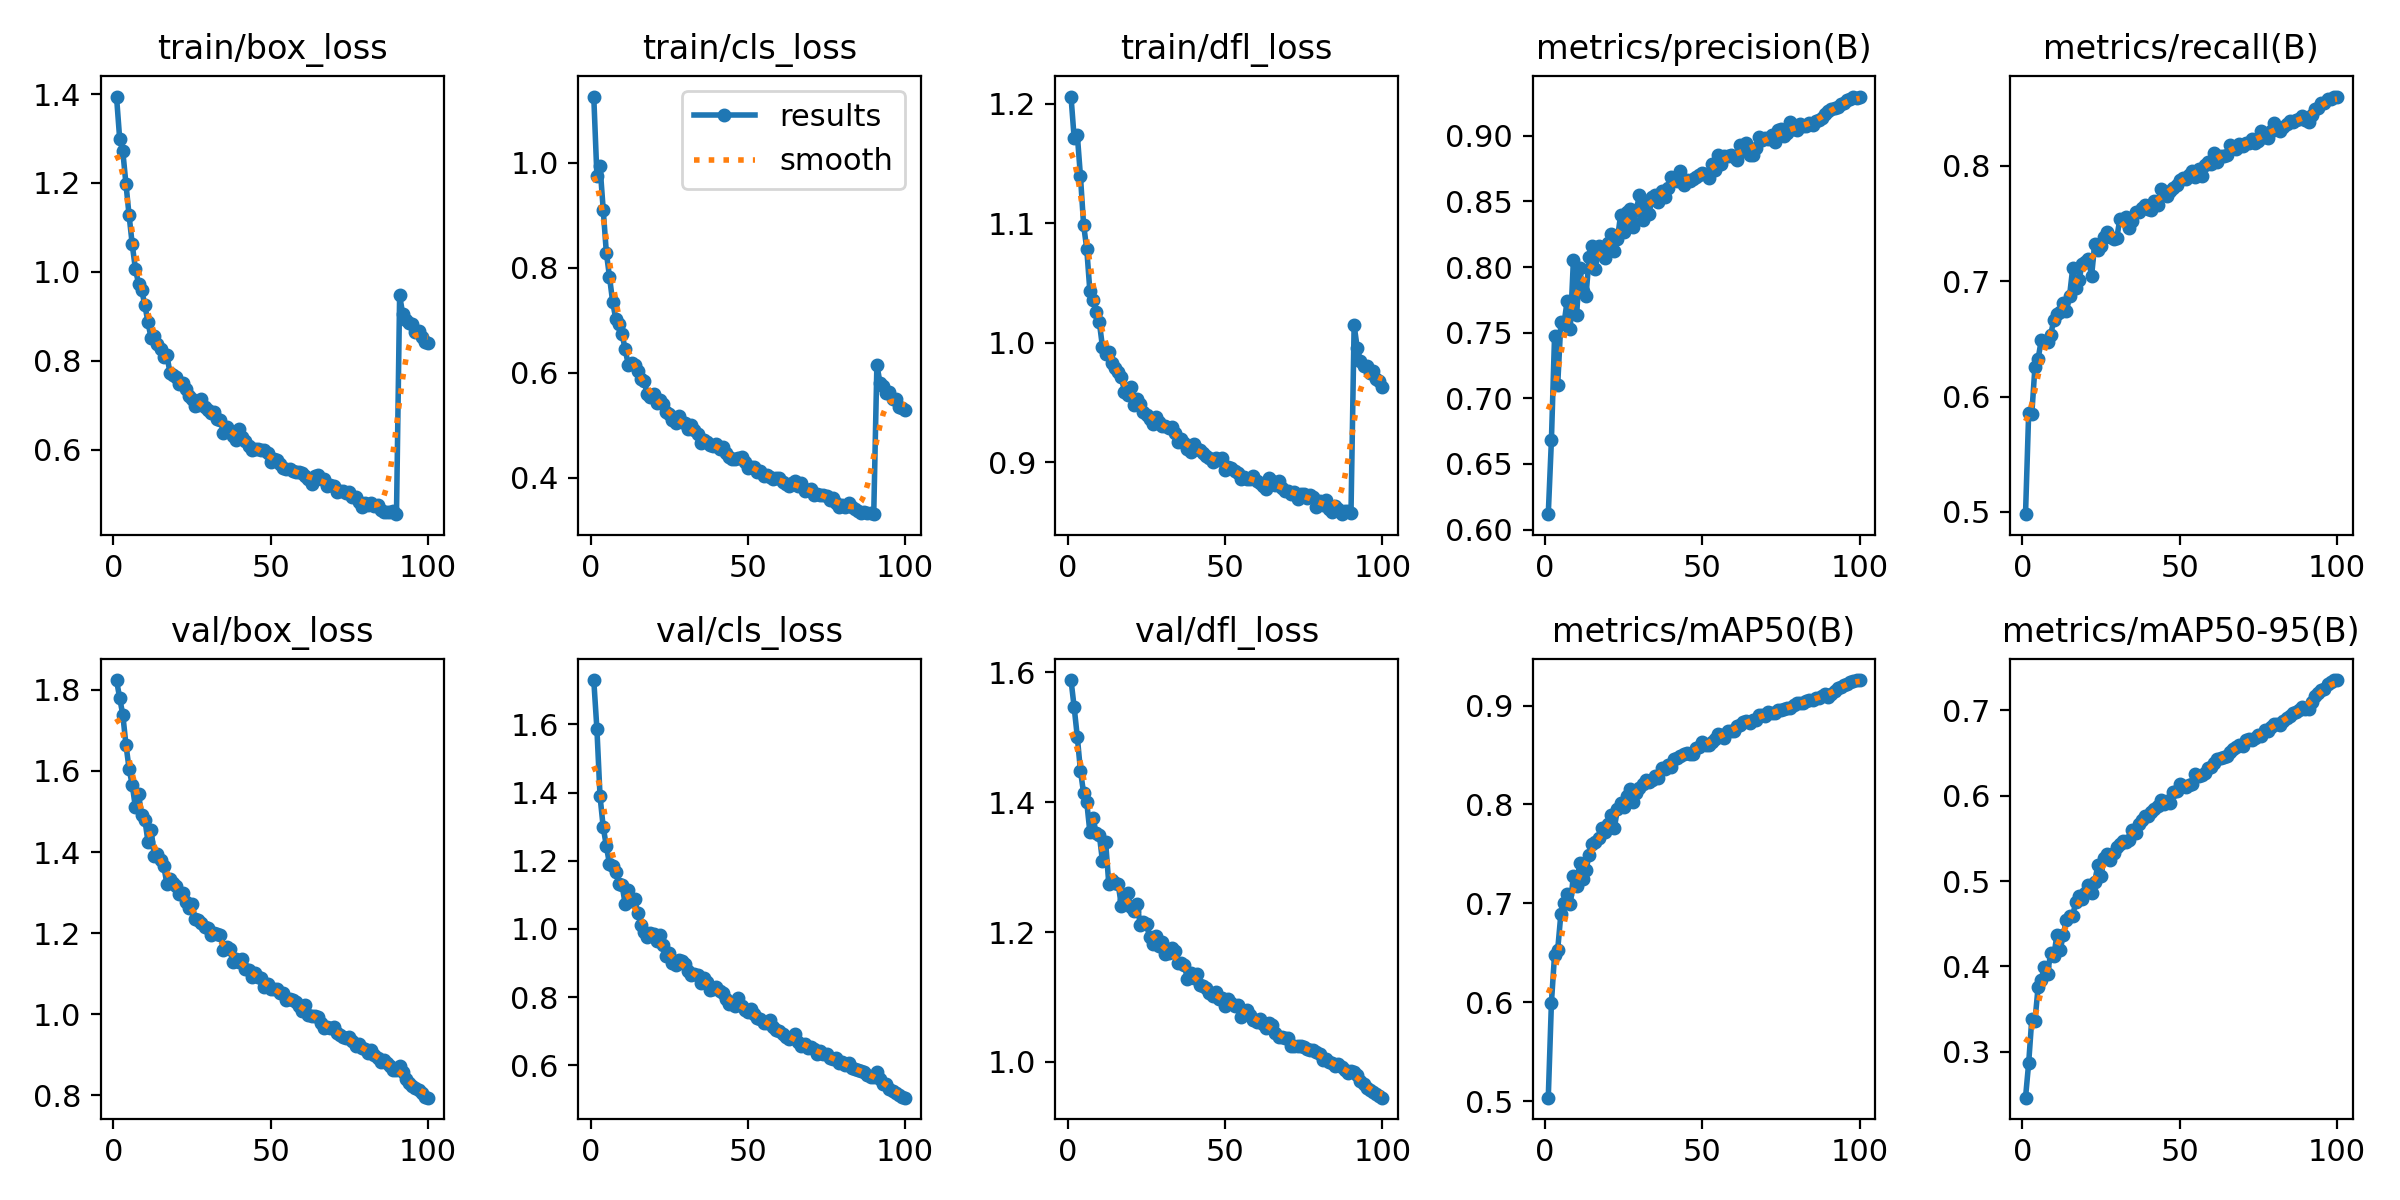

The table this chart was drawn from, first rows:
epoch, time, train/box_loss, train/cls_loss, train/dfl_loss, metrics/precision(B), metrics/recall(B), metrics/mAP50(B), metrics/mAP50-95(B), val/box_loss, val/cls_loss, val/dfl_loss, lr/pg0, lr/pg1, lr/pg2
1, 54.39, 1.395, 1.126, 1.206, 0.6118, 0.498, 0.5037, 0.2461, 1.824, 1.73, 1.588, 0.000664, 0.000664, 0.000664
2, 109.9, 1.3, 0.975, 1.171, 0.6681, 0.5855, 0.5996, 0.2865, 1.78, 1.587, 1.546, 0.001317, 0.001317, 0.001317
3, 165.6, 1.271, 0.9932, 1.174, 0.7474, 0.585, 0.6483, 0.3387, 1.738, 1.389, 1.501, 0.001958, 0.001958, 0.001958
4, 225.6, 1.198, 0.9111, 1.139, 0.7104, 0.6259, 0.6533, 0.336, 1.665, 1.299, 1.449, 0.001941, 0.001941, 0.001941
5, 283.6, 1.127, 0.8287, 1.099, 0.7578, 0.6326, 0.6891, 0.3758, 1.605, 1.243, 1.414, 0.001921, 0.001921, 0.001921
6, 341.8, 1.062, 0.7828, 1.079, 0.7568, 0.6489, 0.7, 0.3846, 1.565, 1.191, 1.4, 0.001901, 0.001901, 0.001901
7, 400.1, 1.007, 0.7352, 1.043, 0.7743, 0.6472, 0.7091, 0.3996, 1.511, 1.183, 1.354, 0.001881, 0.001881, 0.001881
8, 459.2, 0.9736, 0.7021, 1.036, 0.753, 0.6476, 0.6991, 0.3915, 1.542, 1.166, 1.376, 0.001861, 0.001861, 0.001861
9, 519.1, 0.959, 0.6932, 1.025, 0.8056, 0.6536, 0.728, 0.4158, 1.492, 1.133, 1.352, 0.001842, 0.001842, 0.001842
10, 578.7, 0.9251, 0.6736, 1.017, 0.7633, 0.6664, 0.718, 0.4125, 1.48, 1.128, 1.35, 0.001822, 0.001822, 0.001822
11, 638.5, 0.8868, 0.6442, 0.9963, 0.7992, 0.6715, 0.7413, 0.4373, 1.426, 1.072, 1.309, 0.001802, 0.001802, 0.001802
12, 698.2, 0.85, 0.6142, 0.9903, 0.782, 0.6735, 0.7249, 0.4187, 1.455, 1.116, 1.339, 0.001782, 0.001782, 0.001782
13, 756.4, 0.8551, 0.6178, 0.9921, 0.7783, 0.6813, 0.7341, 0.437, 1.391, 1.083, 1.275, 0.001762, 0.001762, 0.001762
14, 813.9, 0.8376, 0.6143, 0.9827, 0.8074, 0.6742, 0.7491, 0.4546, 1.395, 1.087, 1.281, 0.001743, 0.001743, 0.001743
15, 874.2, 0.8262, 0.6023, 0.9787, 0.8157, 0.6874, 0.7605, 0.4593, 1.381, 1.047, 1.276, 0.001723, 0.001723, 0.001723
16, 1046, 0.8074, 0.5878, 0.9751, 0.7985, 0.7113, 0.7623, 0.4594, 1.366, 1.013, 1.274, 0.001703, 0.001703, 0.001703
17, 1239, 0.8128, 0.5839, 0.9712, 0.8158, 0.6939, 0.766, 0.4758, 1.322, 0.9902, 1.241, 0.001683, 0.001683, 0.001683
18, 1406, 0.7726, 0.5592, 0.9591, 0.8148, 0.7008, 0.776, 0.4824, 1.333, 0.975, 1.25, 0.001663, 0.001663, 0.001663
19, 1470, 0.7674, 0.5535, 0.9564, 0.8067, 0.7147, 0.7726, 0.4785, 1.324, 0.9889, 1.26, 0.001644, 0.001644, 0.001644
20, 1531, 0.7632, 0.5592, 0.9627, 0.8186, 0.717, 0.7799, 0.4857, 1.317, 0.9861, 1.238, 0.001624, 0.001624, 0.001624
21, 1591, 0.7486, 0.5418, 0.9477, 0.8248, 0.7192, 0.7889, 0.495, 1.297, 0.9635, 1.232, 0.001604, 0.001604, 0.001604
22, 1651, 0.7494, 0.5486, 0.9526, 0.8121, 0.7046, 0.7763, 0.4856, 1.3, 0.9814, 1.243, 0.001584, 0.001584, 0.001584
23, 1710, 0.7368, 0.5411, 0.9483, 0.8215, 0.7323, 0.7953, 0.4991, 1.278, 0.9523, 1.211, 0.001564, 0.001564, 0.001564
24, 1768, 0.7204, 0.5257, 0.9423, 0.8399, 0.7272, 0.802, 0.5186, 1.261, 0.9193, 1.216, 0.001545, 0.001545, 0.001545
25, 1826, 0.7145, 0.5217, 0.9399, 0.8269, 0.731, 0.797, 0.5062, 1.273, 0.929, 1.212, 0.001525, 0.001525, 0.001525
26, 1884, 0.6989, 0.5106, 0.9359, 0.8416, 0.7383, 0.8086, 0.5273, 1.234, 0.9014, 1.192, 0.001505, 0.001505, 0.001505
27, 1943, 0.701, 0.505, 0.9317, 0.8441, 0.743, 0.8161, 0.5322, 1.232, 0.8929, 1.181, 0.001485, 0.001485, 0.001485
28, 2002, 0.7135, 0.517, 0.9379, 0.8309, 0.7384, 0.8028, 0.5251, 1.225, 0.9096, 1.194, 0.001465, 0.001465, 0.001465
29, 2060, 0.695, 0.506, 0.9338, 0.8437, 0.7369, 0.8114, 0.5331, 1.216, 0.9055, 1.178, 0.001446, 0.001446, 0.001446
30, 2118, 0.6884, 0.5037, 0.9306, 0.8547, 0.7372, 0.8164, 0.54, 1.212, 0.8975, 1.184, 0.001426, 0.001426, 0.001426
31, 2176, 0.6812, 0.4918, 0.9305, 0.8356, 0.7544, 0.8206, 0.5429, 1.197, 0.8773, 1.166, 0.001406, 0.001406, 0.001406
32, 2234, 0.6847, 0.4997, 0.9287, 0.85, 0.7528, 0.8243, 0.5475, 1.201, 0.8648, 1.167, 0.001386, 0.001386, 0.001386
33, 2293, 0.6694, 0.4903, 0.9295, 0.8401, 0.7561, 0.8231, 0.5454, 1.197, 0.8679, 1.176, 0.001366, 0.001366, 0.001366
34, 2353, 0.6671, 0.4838, 0.9242, 0.853, 0.7466, 0.8244, 0.5478, 1.196, 0.8645, 1.172, 0.001347, 0.001347, 0.001347
35, 2413, 0.6372, 0.4666, 0.9166, 0.8547, 0.7523, 0.8285, 0.5599, 1.159, 0.8422, 1.152, 0.001327, 0.001327, 0.001327
36, 2471, 0.6509, 0.471, 0.9192, 0.8495, 0.7602, 0.8267, 0.5565, 1.166, 0.857, 1.152, 0.001307, 0.001307, 0.001307
37, 2528, 0.6427, 0.4684, 0.9163, 0.8581, 0.7603, 0.8367, 0.5673, 1.16, 0.8438, 1.149, 0.001287, 0.001287, 0.001287
38, 2586, 0.6298, 0.4615, 0.9112, 0.8531, 0.7633, 0.8362, 0.5719, 1.128, 0.8197, 1.128, 0.001267, 0.001267, 0.001267
39, 2643, 0.6213, 0.4603, 0.9086, 0.8601, 0.7666, 0.8401, 0.5762, 1.137, 0.8227, 1.137, 0.001248, 0.001248, 0.001248
40, 2701, 0.6463, 0.4649, 0.9149, 0.8683, 0.763, 0.8383, 0.5763, 1.129, 0.8296, 1.13, 0.001228, 0.001228, 0.001228
41, 2759, 0.6273, 0.4546, 0.9107, 0.8678, 0.7619, 0.8456, 0.5805, 1.138, 0.8188, 1.136, 0.001208, 0.001208, 0.001208
42, 2816, 0.6193, 0.4575, 0.9105, 0.8653, 0.7695, 0.8467, 0.5847, 1.113, 0.8119, 1.118, 0.001188, 0.001188, 0.001188
43, 2874, 0.6079, 0.4467, 0.9074, 0.8732, 0.7661, 0.8491, 0.5875, 1.11, 0.7944, 1.116, 0.001168, 0.001168, 0.001168
44, 2931, 0.5994, 0.4396, 0.9051, 0.8622, 0.7804, 0.8513, 0.5948, 1.092, 0.7803, 1.114, 0.001149, 0.001149, 0.001149
45, 2989, 0.6015, 0.4355, 0.9032, 0.8666, 0.776, 0.8519, 0.5907, 1.102, 0.7813, 1.106, 0.001129, 0.001129, 0.001129
46, 3046, 0.6021, 0.4362, 0.9006, 0.8657, 0.7742, 0.8511, 0.5938, 1.091, 0.7749, 1.102, 0.001109, 0.001109, 0.001109
47, 3104, 0.5984, 0.4378, 0.9035, 0.8668, 0.7779, 0.8509, 0.5909, 1.089, 0.7965, 1.107, 0.001089, 0.001089, 0.001089
48, 3162, 0.5996, 0.4385, 0.9016, 0.8684, 0.7807, 0.8574, 0.6049, 1.068, 0.7731, 1.098, 0.001069, 0.001069, 0.001069
49, 3220, 0.5924, 0.4294, 0.9034, 0.8698, 0.7836, 0.8581, 0.6057, 1.075, 0.7631, 1.099, 0.00105, 0.00105, 0.00105
50, 3277, 0.5729, 0.4179, 0.8933, 0.8715, 0.7877, 0.8629, 0.6137, 1.062, 0.7558, 1.087, 0.00103, 0.00103, 0.00103
51, 3334, 0.5796, 0.4202, 0.8957, 0.8709, 0.7895, 0.8605, 0.6116, 1.063, 0.7651, 1.097, 0.00101, 0.00101, 0.00101
52, 3391, 0.5763, 0.42, 0.8949, 0.8678, 0.7887, 0.8603, 0.6102, 1.063, 0.75, 1.091, 0.0009902, 0.0009902, 0.0009902
53, 3448, 0.5675, 0.4098, 0.8927, 0.8788, 0.7921, 0.8631, 0.6124, 1.052, 0.74, 1.086, 0.0009704, 0.0009704, 0.0009704
54, 3505, 0.5589, 0.4133, 0.8912, 0.8741, 0.7959, 0.8658, 0.6137, 1.052, 0.7349, 1.088, 0.0009506, 0.0009506, 0.0009506
55, 3563, 0.5572, 0.4038, 0.8861, 0.885, 0.7901, 0.8716, 0.6251, 1.035, 0.7229, 1.07, 0.0009308, 0.0009308, 0.0009308
56, 3664, 0.5552, 0.4053, 0.8881, 0.8784, 0.7972, 0.8703, 0.6226, 1.038, 0.7226, 1.078, 0.000911, 0.000911, 0.000911
57, 3856, 0.5507, 0.4009, 0.8857, 0.8846, 0.7917, 0.8676, 0.6238, 1.035, 0.7319, 1.08, 0.0008912, 0.0008912, 0.0008912
58, 4049, 0.5489, 0.3977, 0.8856, 0.8846, 0.8006, 0.8738, 0.6269, 1.03, 0.7108, 1.073, 0.0008714, 0.0008714, 0.0008714
59, 4243, 0.5491, 0.3983, 0.8884, 0.8852, 0.8034, 0.8747, 0.6324, 1.021, 0.7026, 1.065, 0.0008516, 0.0008516, 0.0008516
60, 4438, 0.5476, 0.3984, 0.8839, 0.8839, 0.8021, 0.874, 0.6335, 1.009, 0.6997, 1.062, 0.0008318, 0.0008318, 0.0008318
... 40 more rows
